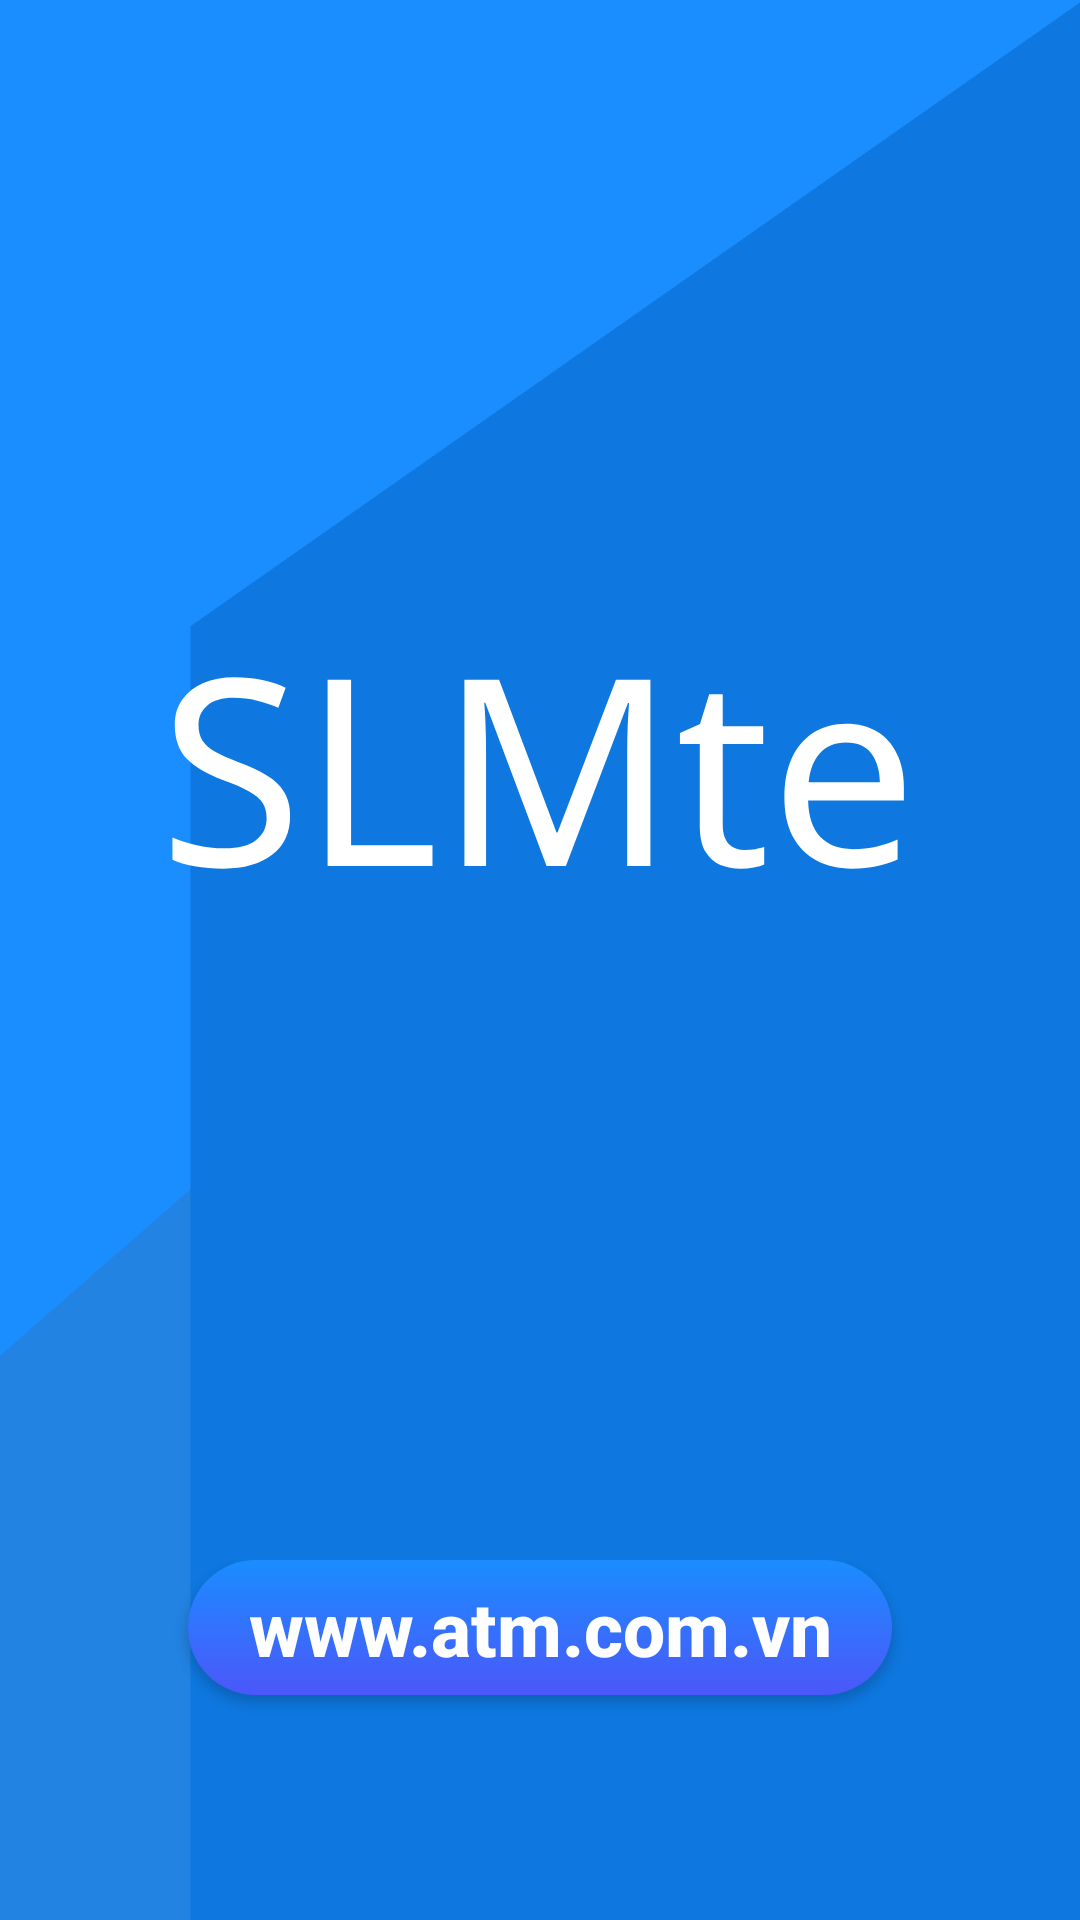

Reconstruct the res/layout file that produces this screen, plus the resources it refers to.
<!-- AndroidManifest.xml: application theme Theme.SLMte -->
<!-- res/layout/activity_splash.xml -->
<?xml version="1.0" encoding="utf-8"?>
<LinearLayout xmlns:android="http://schemas.android.com/apk/res/android"
    android:layout_width="match_parent"
    android:layout_height="match_parent"
    xmlns:tools="http://schemas.android.com/tools"
    android:background="@drawable/ic_splash"
    android:gravity="bottom"
    android:orientation="vertical"
    tools:context=".Splash">

    <LinearLayout
        android:layout_width="match_parent"
        android:layout_height="@dimen/layout_bottom_height_120"
        android:orientation="vertical"
        >
        <Button
            android:id="@+id/bt_start"
            android:layout_width="wrap_content"
            android:layout_height="@dimen/bt_height_50"
            android:text="@string/website"
            android:textColor="@color/bt_text"
            android:textSize="@dimen/text_size_24"
            android:textAllCaps="false"
            android:textStyle="bold"
            android:textAlignment="center"
            android:layout_gravity="center_horizontal"
            android:background="@drawable/bg_button"
            android:paddingLeft="@dimen/space_20"
            android:paddingRight="@dimen/space_20"
            >
        </Button>
    </LinearLayout>

</LinearLayout>
<!-- resources referenced by this layout -->
<resources>
  <color name="bt_text">@color/white</color>
  <dimen name="bt_height_50">45dp</dimen>
  <dimen name="layout_bottom_height_120">120dp</dimen>
  <dimen name="space_20">20dp</dimen>
  <dimen name="text_size_24">25sp</dimen>
  <!-- drawable bg_button (drawable) -->
  <?xml version="1.0" encoding="utf-8"?>
  <selector xmlns:android="http://schemas.android.com/apk/res/android">
      <item android:state_pressed="true">
          <shape>
              <solid android:color="@color/main_blue" />
  
              <corners android:radius="50dp" />
  
          </shape>
      </item>
      <item android:state_focused="true">
          <shape>
              <solid android:color="#004F81" />
  
              <corners android:radius="50dp" />
  
          </shape>
      </item>
      <item>
          <shape>
              <gradient android:angle="270" android:endColor="@color/blue_strong" android:startColor="@color/main_blue" />
  
              <corners android:radius="50dp" />
  
          </shape>
      </item>
  </selector>
  <!-- drawable ic_splash: vector/xml drawable (drawable, 3598 chars, omitted) -->
  <string name="website">www.atm.com.vn</string>
  <style name="Theme.SLMte" parent="Theme.AppCompat.Light.NoActionBar">
          
          <item name="android:windowFullscreen">true</item>
          <item name="colorPrimary">@color/purple_500</item>
          <item name="colorPrimaryVariant">@color/purple_700</item>
          <item name="colorOnPrimary">@color/white</item>
          
          <item name="colorSecondary">@color/teal_200</item>
          <item name="colorSecondaryVariant">@color/teal_700</item>
          <item name="colorOnSecondary">@color/black</item>
          <item name="android:windowAnimationStyle">@style/CustomActivityAnimation</item>
          
  
          
      </style>
  <color name="white">#FFFFFFFF</color>
  <color name="main_blue">#1A8DFF</color>
  <color name="blue_strong">#4C57F9</color>
  <color name="purple_500">#FF6200EE</color>
  <color name="purple_700">#FF3700B3</color>
  <color name="teal_200">#FF03DAC5</color>
  <color name="teal_700">#FF018786</color>
  <color name="black">#FF000000</color>
  <style name="CustomActivityAnimation" parent="@android:style/Animation.Activity">
          <item name="android:activityOpenEnterAnimation">@anim/slide_in_right</item>
          <item name="android:activityOpenExitAnimation">@anim/slide_out_left</item>
          <item name="android:activityCloseEnterAnimation">@anim/slide_in_left</item>
          <item name="android:activityCloseExitAnimation">@anim/slide_out_right</item>
      </style>
</resources>
